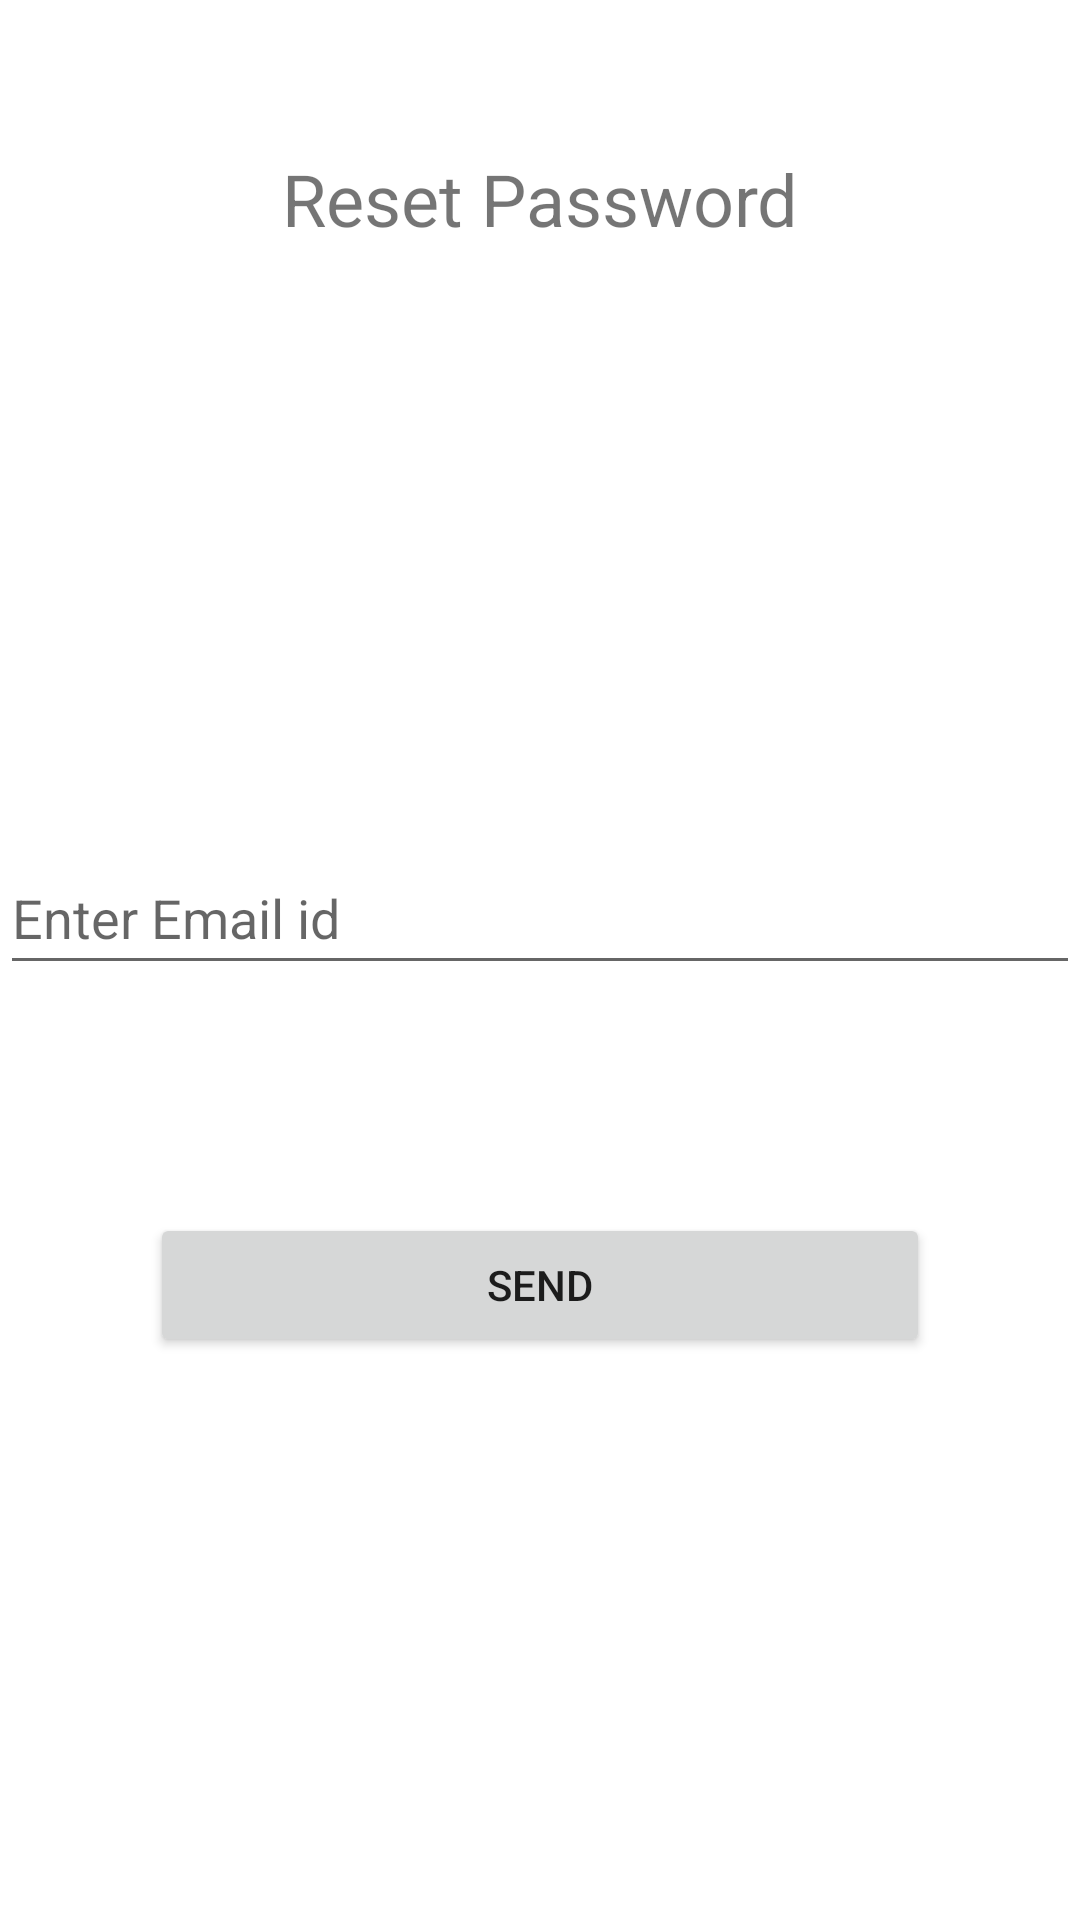

The Android layout XML behind this screen, and the referenced resources:
<!-- AndroidManifest.xml: application theme Theme.CollegeApplication -->
<!-- res/layout/activity_reset_password.xml -->
<?xml version="1.0" encoding="utf-8"?>
<RelativeLayout xmlns:android="http://schemas.android.com/apk/res/android"
    xmlns:app="http://schemas.android.com/apk/res-auto"
    xmlns:tools="http://schemas.android.com/tools"
    android:layout_width="match_parent"
    android:layout_height="match_parent"
    tools:context=".ResetPassword">

    <TextView
        android:id="@+id/collegeName"
        android:layout_width="wrap_content"
        android:layout_height="wrap_content"
        android:layout_centerHorizontal="true"
        android:layout_marginTop="50dp"
        android:text="Reset Password"
        android:textSize="24sp" />

    <EditText
        android:id="@+id/editTextEmail"
        android:layout_width="match_parent"
        android:layout_height="wrap_content"
        android:layout_below="@+id/collegeName"
        android:layout_marginTop="198dp"
        android:layout_marginBottom="16dp"
        android:hint="Enter Email id"
        android:minHeight="48dp"
        android:inputType="textEmailAddress" />


    <Button
        android:id="@+id/buttonsend"
        android:layout_width="match_parent"
        android:layout_height="wrap_content"
        android:layout_below="@+id/editTextEmail"
        android:layout_marginStart="50dp"
        android:layout_marginTop="60dp"
        android:layout_marginEnd="50dp"
        android:layout_marginBottom="16dp"
        android:text="Send" />

</RelativeLayout>
<!-- resources referenced by this layout -->
<resources>
  <style name="Theme.CollegeApplication" parent="Theme.MaterialComponents.DayNight.DarkActionBar">
          
          <item name="colorPrimary">@color/purple_500</item>
          <item name="colorPrimaryVariant">@color/purple_700</item>
          <item name="colorOnPrimary">@color/white</item>
          
          <item name="colorSecondary">@color/teal_200</item>
          <item name="colorSecondaryVariant">@color/teal_700</item>
          <item name="colorOnSecondary">@color/black</item>
          
          <item name="android:statusBarColor" tools:targetApi="l">?attr/colorPrimaryVariant</item>
          
      </style>
  <!-- not gathered from this repository: default colours our renderer supplied (Android Studio template values) -->
  <color name="purple_500">#FF6200EE</color>
  <color name="purple_700">#FF3700B3</color>
  <color name="teal_200">#FF03DAC5</color>
  <color name="teal_700">#FF018786</color>
  <color name="black">#FF000000</color>
  <color name="white">#FFFFFFFF</color>
</resources>
